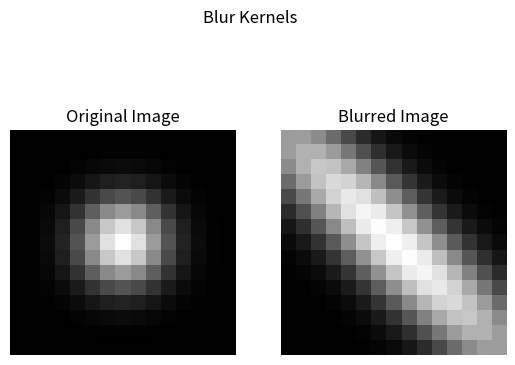

Here is the Python script that generated this plot:
# -*- coding: utf-8 -*-
"""
Created on Sun May 11 09:55:28 2025

@author: Dragos
"""

import matplotlib.pyplot as plt
import numpy as np
from math import pi

def rotated_anisotropic_gaussian_kernel(size, sigma_x, sigma_y, theta):
    kernel = np.zeros((size, size))
    center = size // 2
    
    # Rotation matrix
    cos_theta, sin_theta = np.cos(theta), np.sin(theta)

    for i in range(size):
        for j in range(size):
            x = i - center
            y = j - center
            
            # Apply rotation
            x_rot = cos_theta * x - sin_theta * y
            y_rot = sin_theta * x + cos_theta * y
            
            kernel[i, j] = np.exp(-(x_rot**2 / (2 * sigma_x**2) + y_rot**2 / (2 * sigma_y**2)))

    kernel /= np.sum(kernel)  # Normalize
    return kernel

def blur_kernel(sigma, shape):
    kernel = np.zeros(shape)
    center_x, center_y = shape[0] // 2, shape[1] // 2
    
    for i in range(shape[0]):
        for j in range(shape[1]):
            x = i - center_x
            y = j - center_y
            kernel[i, j] = (1 / (2 * np.pi * sigma**2)) * np.exp(-(x**2 + y**2) / (2 * sigma**2))
    
    return kernel / np.sum(kernel)  # Normalize the kernel
    

if __name__  ==  "__main__" :
     #kernel
     kernel_size=(15,15)
     kernel_matrix_gaussian_blur = blur_kernel(sigma = 2, shape = kernel_size)
     kernel_matrix_motion_blur = rotated_anisotropic_gaussian_kernel(kernel_size[0] , sigma_x = 2 , sigma_y=10, theta=pi/4)
     
     fig1,axs1 = plt.subplots(1,2)
     fig1.suptitle("Blur Kernels")
     
     #Axes 0
     axs1[ 0].set_title("Original Image")
     axs1[ 0].imshow(kernel_matrix_gaussian_blur , cmap='gray')
     axs1[ 0].axis("off")
     
     #---------------------------------
     #Axes 1
     axs1[ 1].set_title("Blurred Image")
     axs1[ 1].imshow(kernel_matrix_motion_blur , cmap='gray')
     axs1[ 1].axis("off")
     
     
     plt.show()
     
